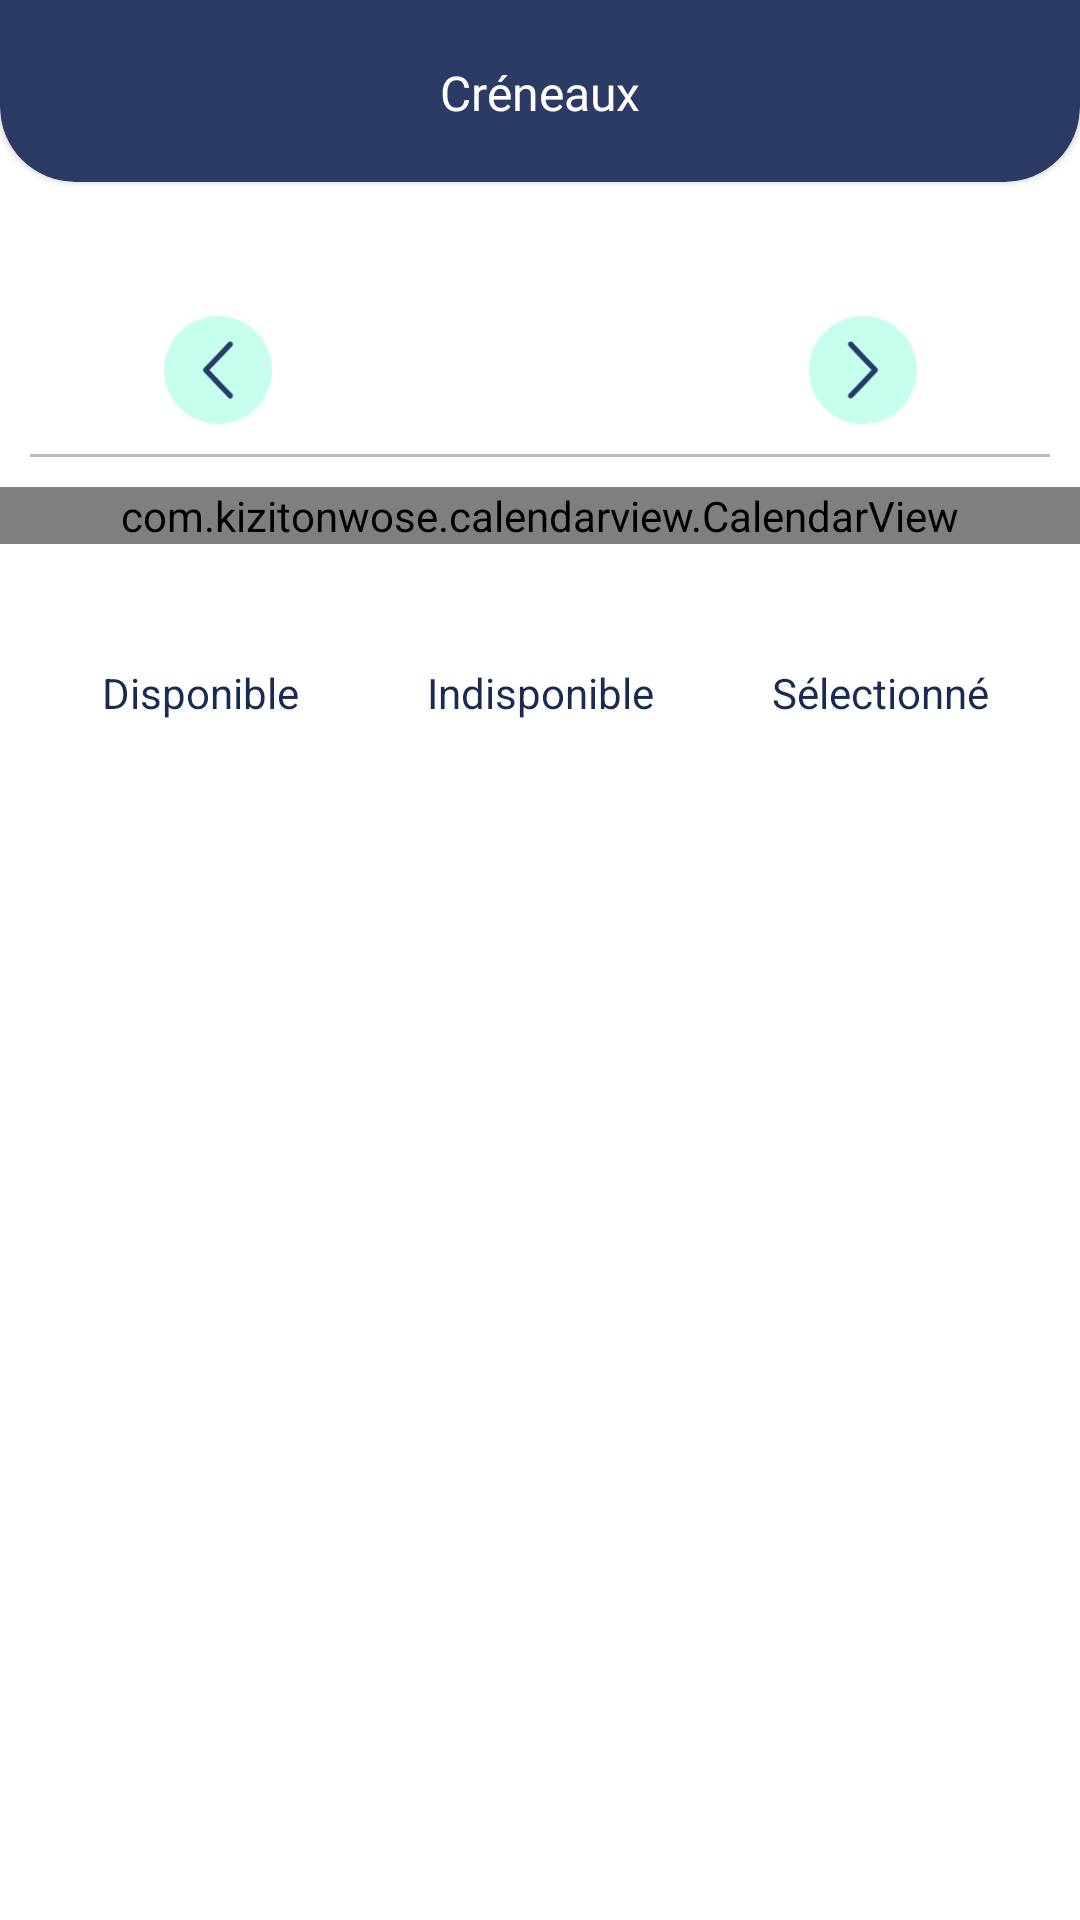

Here is an Android app screen rendered from its layout file. Give the layout XML and the strings, colors and styles it references.
<!-- AndroidManifest.xml: application theme Theme.Android -->
<!-- res/layout/fragment_provider_timeslot.xml -->
<layout xmlns:android="http://schemas.android.com/apk/res/android"
    xmlns:app="http://schemas.android.com/apk/res-auto"
    xmlns:tools="http://schemas.android.com/tools"
    tools:context=".ui.provider_home.ProviderTimeslotFragment">

    <data>

        <variable
            name="ProviderTimeslotFragment"
            type="com.example.android.ui.provider_home.ProviderTimeslotFragment" />
    </data>



    <androidx.constraintlayout.widget.ConstraintLayout
        android:layout_width="match_parent"
        android:layout_height="match_parent"
        android:background="@color/white"
        android:clickable="true"
        android:focusable="true">

        <com.google.android.material.card.MaterialCardView
            android:id="@+id/nav_bar"
            android:layout_width="match_parent"
            android:layout_height="100dp"
            android:layout_marginTop="-40dp"
            app:cardBackgroundColor="@color/blueBackground"
            app:cardCornerRadius="25dp"
            app:layout_constraintStart_toStartOf="parent"
            app:layout_constraintTop_toTopOf="parent">

            <androidx.constraintlayout.widget.ConstraintLayout
                android:layout_width="match_parent"
                android:layout_height="match_parent">

                <TextView
                    android:id="@+id/timeslot_navbar_txt"
                    android:layout_width="wrap_content"
                    android:layout_height="wrap_content"
                    android:fontFamily="@font/rubik_bold"
                    android:textSize="16sp"
                    android:layout_marginTop="40dp"
                    android:textColor="#FFFFFF"
                    android:text="@string/timeslot"
                    app:layout_constraintStart_toStartOf="parent"
                    app:layout_constraintTop_toTopOf="parent"
                    app:layout_constraintBottom_toBottomOf="parent"
                    app:layout_constraintEnd_toEndOf="parent"/>


            </androidx.constraintlayout.widget.ConstraintLayout>

        </com.google.android.material.card.MaterialCardView>

        <androidx.core.widget.NestedScrollView
            android:id="@+id/calendar"
            android:layout_width="match_parent"
            android:layout_height="wrap_content"
            android:layout_marginTop="40dp"
            app:layout_constraintTop_toBottomOf="@id/nav_bar">

            <LinearLayout
                android:layout_width="match_parent"
                android:layout_height="wrap_content"
                android:gravity="center"
                android:orientation="vertical">



                    <androidx.constraintlayout.widget.ConstraintLayout
                        android:id="@+id/exFiveAppBarLayout"
                        android:layout_width="match_parent"
                        android:layout_height="wrap_content"
                        android:orientation="vertical"
                        android:padding="5dp">

                        <ImageView
                            android:id="@+id/previous_month_image"
                            android:layout_width="36dp"
                            android:layout_height="36dp"
                            android:layout_marginEnd="40dp"
                            android:background="?attr/selectableItemBackgroundBorderless"
                            app:layout_constraintBottom_toBottomOf="parent"
                            app:layout_constraintStart_toStartOf="parent"
                            app:layout_constraintTop_toTopOf="parent"
                            app:layout_constraintEnd_toStartOf="@id/month_year_text"
                            app:srcCompat="@drawable/left_arrow" />

                        <TextView
                            android:id="@+id/month_year_text"
                            android:layout_width="wrap_content"
                            android:layout_height="wrap_content"
                            android:fontFamily="@font/rubik_bold"
                            android:textColor="#192B53"
                            android:textSize="22sp"
                            app:layout_constraintBottom_toBottomOf="parent"
                            app:layout_constraintEnd_toEndOf="parent"
                            app:layout_constraintStart_toStartOf="parent"
                            app:layout_constraintTop_toTopOf="parent"
                            tools:text="April 2018" />

                        <ImageView
                            android:id="@+id/next_month_image"
                            android:layout_width="36dp"
                            android:layout_height="36dp"
                            android:layout_marginStart="40dp"
                            android:background="?attr/selectableItemBackgroundBorderless"
                            app:layout_constraintBottom_toBottomOf="parent"
                            app:layout_constraintEnd_toEndOf="parent"
                            app:layout_constraintTop_toTopOf="parent"
                            app:layout_constraintStart_toEndOf="@id/month_year_text"
                            app:srcCompat="@drawable/right_arrow" />

                    </androidx.constraintlayout.widget.ConstraintLayout>

                <View
                    android:id="@+id/divider"
                    android:layout_width="match_parent"
                    android:layout_marginLeft="10dp"
                    android:layout_marginRight="10dp"
                    android:layout_height="1dp"
                    android:layout_marginTop="5dp"
                    android:background="#BCBCBE" />


                <com.kizitonwose.calendarview.CalendarView
                    android:id="@+id/calendarView"
                    android:layout_width="match_parent"
                    android:layout_height="wrap_content"
                    android:layout_marginTop="10dp"
                    app:cv_dayViewResource="@layout/calendar_day_layout"
                    app:cv_monthHeaderResource="@layout/calendar_header"
                    app:cv_orientation="horizontal"
                    app:cv_scrollMode="paged" />


                <LinearLayout
                    android:layout_width="match_parent"
                    android:layout_height="wrap_content"
                    android:layout_marginTop="40dp"
                    android:layout_marginLeft="10dp"
                    android:layout_marginRight="10dp"
                    android:orientation="horizontal"
                    android:weightSum="3">

                    <androidx.constraintlayout.widget.ConstraintLayout
                        android:layout_width="0dp"
                        android:layout_height="wrap_content"
                        android:layout_weight="1">

                        <ImageView
                            android:id="@+id/disponible_dot"
                            android:layout_width="10dp"
                            android:layout_height="0dp"
                            android:layout_marginEnd="2dp"
                            android:src="@drawable/ic_circle_solid"
                            app:tint="#192B53"
                            app:layout_constraintBottom_toBottomOf="@id/disponible_txt"
                            app:layout_constraintEnd_toStartOf="@id/disponible_txt"
                            app:layout_constraintTop_toTopOf="parent" />
                        <TextView
                            android:id="@+id/disponible_txt"
                            android:layout_width="wrap_content"
                            android:layout_height="match_parent"
                            android:gravity="center"
                            android:textColor="@color/textBlueColor"
                            android:text="Disponible"
                            app:layout_constraintStart_toStartOf="parent"
                            app:layout_constraintEnd_toEndOf="parent"/>
                    </androidx.constraintlayout.widget.ConstraintLayout>

                    <androidx.constraintlayout.widget.ConstraintLayout
                        android:layout_width="0dp"
                        android:layout_height="wrap_content"
                        android:layout_weight="1">
                        <ImageView
                            android:id="@+id/indisponible_dot"
                            android:layout_width="10dp"
                            android:layout_height="0dp"
                            android:layout_marginEnd="2dp"
                            android:src="@drawable/ic_circle_solid"
                            app:tint="#D0CECE"
                            app:layout_constraintBottom_toBottomOf="@id/indisponible_txt"
                            app:layout_constraintEnd_toStartOf="@id/indisponible_txt"
                            app:layout_constraintTop_toTopOf="parent" />
                        <TextView
                            android:id="@+id/indisponible_txt"
                            android:layout_width="wrap_content"
                            android:layout_height="match_parent"
                            android:gravity="center"
                            android:textColor="@color/textBlueColor"
                            android:text="Indisponible"
                            app:layout_constraintStart_toStartOf="parent"
                            app:layout_constraintEnd_toEndOf="parent"/>
                    </androidx.constraintlayout.widget.ConstraintLayout>
                    <androidx.constraintlayout.widget.ConstraintLayout
                        android:layout_width="0dp"
                        android:layout_height="wrap_content"
                        android:layout_weight="1">
                        <ImageView
                            android:id="@+id/selected_dot"
                            android:layout_width="10dp"
                            android:layout_height="0dp"
                            android:layout_marginEnd="2dp"
                            android:src="@drawable/ic_circle_solid"
                            app:tint="#C6FFED"
                            app:layout_constraintBottom_toBottomOf="@id/selected_txt"
                            app:layout_constraintEnd_toStartOf="@id/selected_txt"
                            app:layout_constraintTop_toTopOf="parent"
                             />
                        <TextView
                            android:id="@+id/selected_txt"
                            android:layout_width="wrap_content"
                            android:layout_height="match_parent"
                            android:gravity="center"
                            android:textColor="@color/textBlueColor"
                            android:text="Sélectionné"
                            app:layout_constraintStart_toStartOf="parent"
                            app:layout_constraintEnd_toEndOf="parent"/>
                    </androidx.constraintlayout.widget.ConstraintLayout>

                </LinearLayout>




            </LinearLayout>

        </androidx.core.widget.NestedScrollView>

        <androidx.recyclerview.widget.RecyclerView
            android:id="@+id/grid_recycler_view"
            android:layout_width="match_parent"
            android:layout_height="0dp"
            android:layout_marginLeft="20dp"
            android:layout_marginRight="20dp"
            android:layout_gravity="center_horizontal"
            android:layout_marginTop="40dp"
            android:orientation="vertical"
            app:layoutManager="androidx.recyclerview.widget.GridLayoutManager"
            app:spanCount="3"
            app:layout_constraintTop_toBottomOf="@id/calendar"
            app:layout_constraintBottom_toBottomOf="parent"/>



    </androidx.constraintlayout.widget.ConstraintLayout>
</layout>
<!-- res/layout/calendar_day_layout.xml (included above) -->
<?xml version="1.0" encoding="utf-8"?>
<FrameLayout xmlns:android="http://schemas.android.com/apk/res/android"
    xmlns:tools="http://schemas.android.com/tools"
    android:layout_width="match_parent"
    android:layout_height="match_parent">

    <TextView
        android:id="@+id/day_text"
        android:layout_width="match_parent"
        android:layout_height="match_parent"
        android:layout_gravity="center"
        android:layout_marginLeft="8dp"
        android:layout_marginRight="8dp"
        android:gravity="center"
        android:fontFamily="@font/kameron_bold"
        android:textColor="#192B53"
        android:textSize="18sp"
        tools:text="24" />

    <View
        android:id="@+id/dot_view"
        android:layout_width="4.5dp"
        android:layout_height="4.5dp"
        android:layout_marginBottom="10dp"
        android:layout_gravity="bottom|center_horizontal" />
</FrameLayout>
<!-- resources referenced by this layout -->
<resources>
  <color name="blueBackground">#2B3B65</color>
  <color name="textBlueColor">#192B53</color>
  <color name="white">#FFFFFFFF</color>
  <!-- drawable left_arrow: png bitmap (drawable-xxxhdpi, 3707 bytes) -->
  <!-- drawable right_arrow: png bitmap (drawable-xxxhdpi, 3695 bytes) -->
  <string name="timeslot">Créneaux</string>
  <style name="Theme.Android" parent="Theme.MaterialComponents.DayNight.NoActionBar">
          <item name="android:windowFullscreen">true</item>
          <item name="android:windowNoTitle">true</item>
          <item name="android:windowContentOverlay">@null</item>
          
          <item name="colorPrimary">@color/purple_500</item>
          <item name="colorPrimaryVariant">@color/purple_700</item>
          <item name="colorOnPrimary">@color/textBlueColor</item>
          
          <item name="colorSecondary">@color/teal_200</item>
          <item name="colorSecondaryVariant">@color/teal_700</item>
          <item name="colorOnSecondary">@color/black</item>
          <item name="android:textColor">@color/textBlueColor</item>
          
          <item name="android:statusBarColor" tools:targetApi="l">?attr/colorPrimaryVariant</item>
          
      </style>
  <color name="purple_500">#FF6200EE</color>
  <color name="purple_700">#FF3700B3</color>
  <color name="teal_200">#FF03DAC5</color>
  <color name="teal_700">#FF018786</color>
  <color name="black">#FF000000</color>
</resources>
